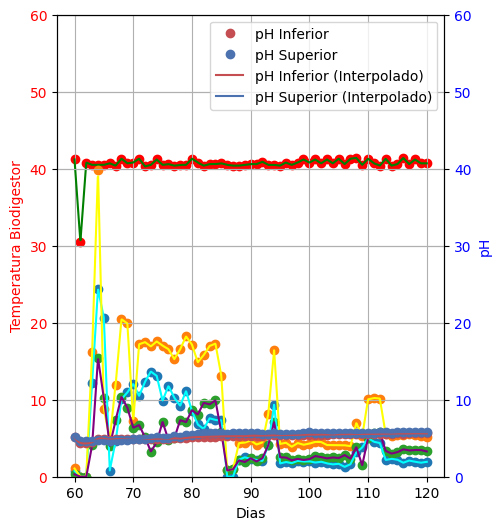
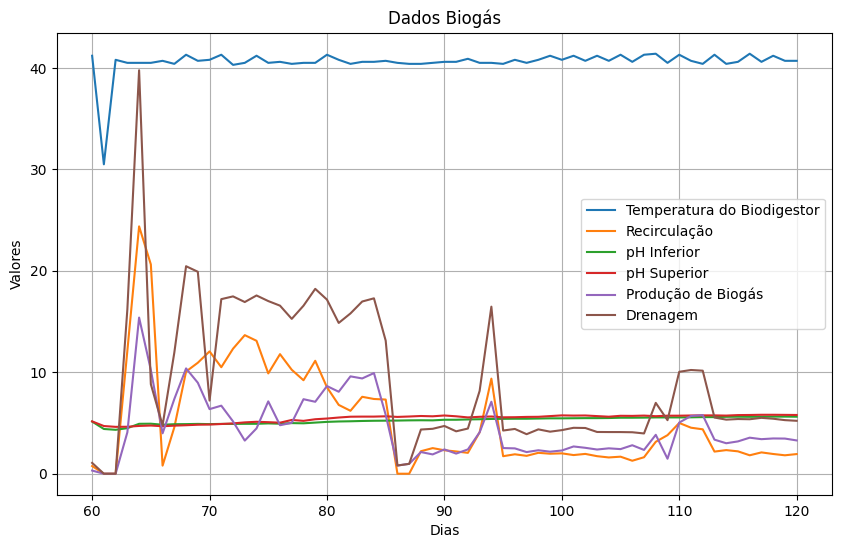
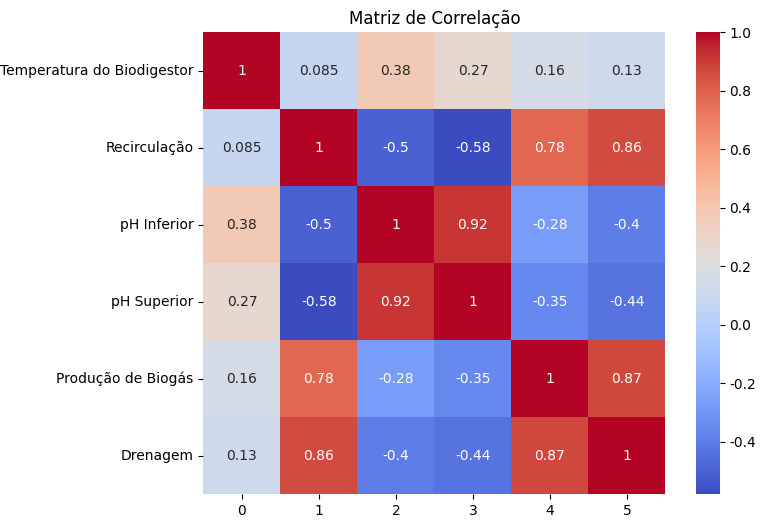
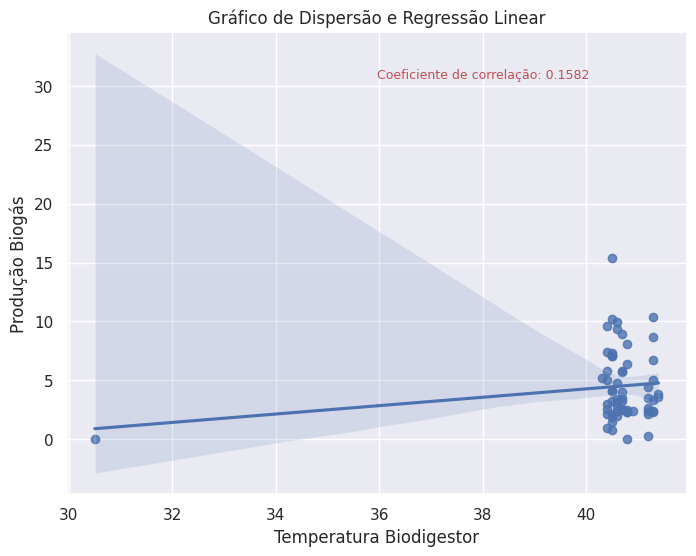
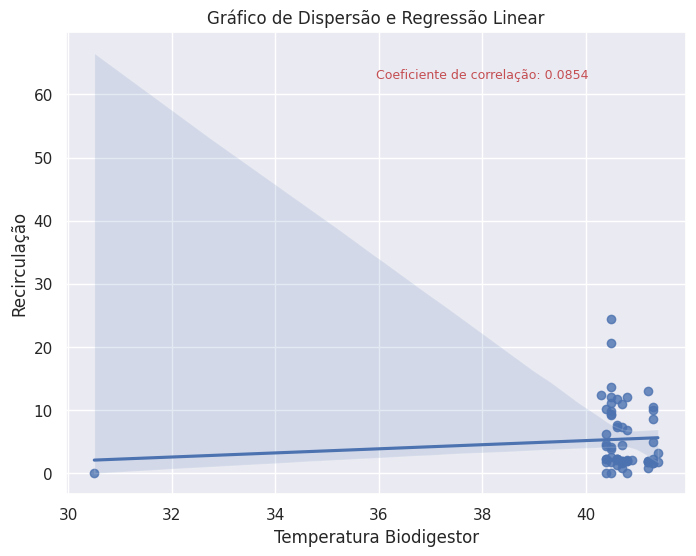
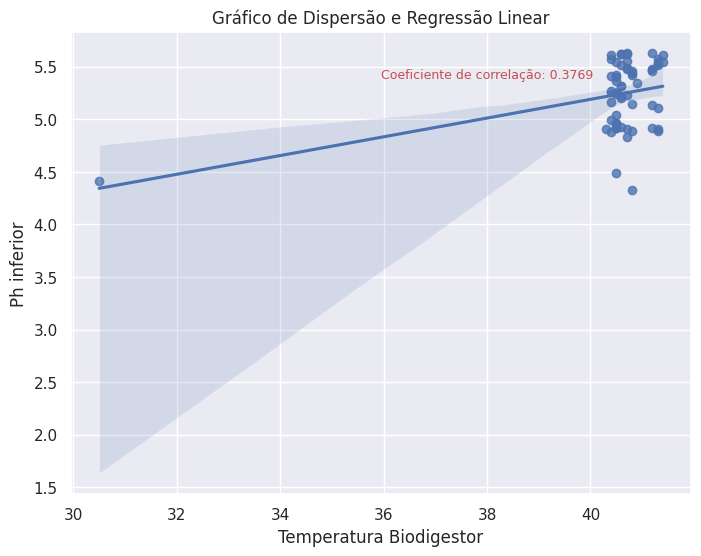
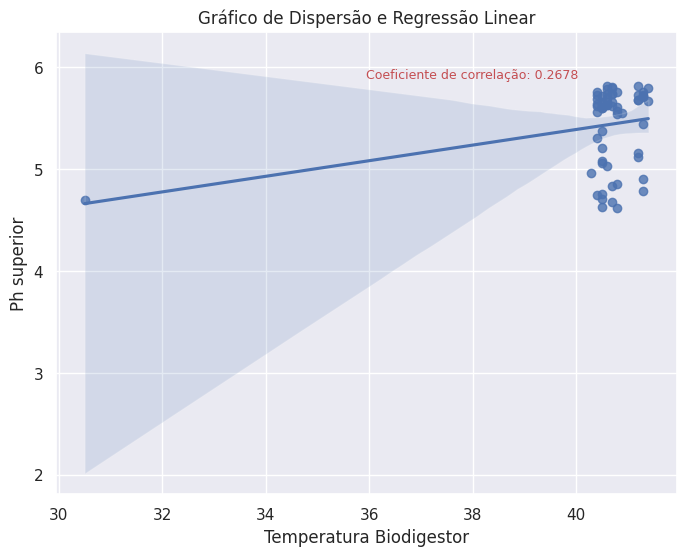
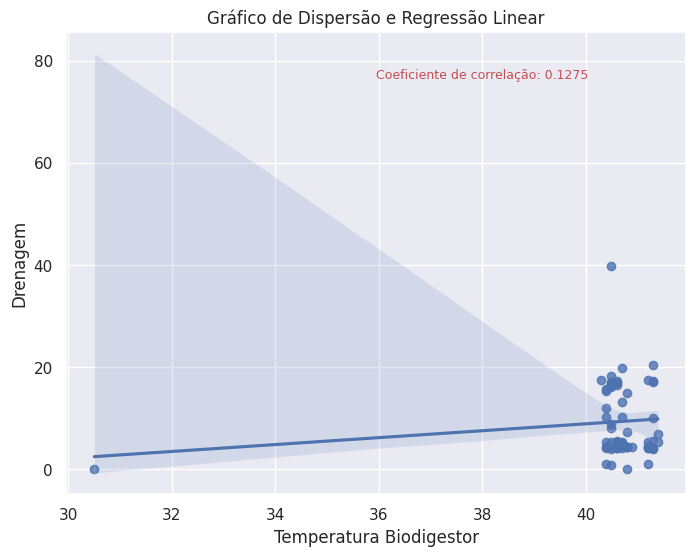

These charts were generated, in order, by the following Python code:
import numpy as np
from scipy.interpolate import interp1d
import matplotlib.pyplot as plt
import seaborn as sns
import scipy.stats as stats

#1
dias = np.array([60, 61, 62, 63, 64, 65, 66, 67, 68, 69, 70, 71, 72, 73, 74, 
                 75, 76, 77, 78, 79, 80, 81, 82, 83, 84, 85, 86, 87, 88, 89, 
                 90, 91, 92, 93, 94, 95, 96, 97, 98, 99, 100, 101, 102, 103,
                 104, 105, 106, 107, 108, 109, 110, 111, 112, 113, 114, 115, 
                 116, 117, 118, 119, 120], dtype = float)

temperatura_biodig = np.array([41.2, 30.5, 40.8, 40.5, 40.5, 40.5, 40.7, 40.4, 41.3, 40.7, 40.8,
                            41.3, 40.3, 40.5, 41.2, 40.5, 40.6, 40.4, 40.5, 40.5, 41.3, 40.8,
                            40.4, 40.6, 40.6, 40.7, 40.5, 40.4, 40.4, 40.5, 40.6, 40.6, 40.9,
                            40.5, 40.5, 40.4, 40.8, 40.5, 40.8, 41.2, 40.8, 41.2, 40.7, 41.2,
                            40.7, 41.3, 40.6, 41.3, 41.4, 40.5, 41.3, 40.7, 40.4, 41.3, 40.4,
                            40.6, 41.4, 40.6, 41.2, 40.7, 40.7], dtype = float)

spline = interp1d(dias,temperatura_biodig)

dias_novo = np.linspace(60,120,1000)

temperatura_biodig_novo = spline(dias_novo)

fig = plt.figure(figsize=(5, 6))  # Define o tamanho da figura

ax1 = fig.add_subplot(1, 1, 1)
ax1.scatter(dias, temperatura_biodig, c='red')
ax1.plot(dias_novo, temperatura_biodig_novo, c='green')
ax1.set_xlabel('Dias')
ax1.set_ylabel('Temperatura Biodigestor', color='red')
ax1.tick_params(axis='y', labelcolor='red')

# Criando um segundo eixo y
ax2 = ax1.twinx()
ax2.set_ylabel('Outro Eixo Y', color='blue')
ax2.plot([], [])  # Para criar uma linha vazia apenas para incluir no gráfico
ax2.tick_params(axis='y', labelcolor='blue')

# Define os limites do eixo y
ax1.set_ylim(0, 60)
ax2.set_ylim(0, 60)
ax1.grid(axis='both')

plt.grid(True)
plt.show()

#2
recirculacao = np.array([0.757, 0.000, 0.000, 12.121, 24.384, 20.633, 0.797, 
                         4.579, 10.073, 10.938, 12.059, 10.500, 12.323, 13.660, 
                         13.102, 9.887, 11.786, 10.245, 9.214, 11.132, 8.519, 6.783, 
                         6.203, 7.583, 7.367, 7.312, 0.000, 0.000, 2.219, 2.524, 2.312, 
                         2.196, 2.059, 4.082, 9.374, 1.727, 1.915, 1.763, 2.060, 1.972, 
                         2.008, 1.839, 1.953, 1.730, 1.604, 1.680, 1.280, 1.624, 3.148, 
                         3.800, 5.003, 4.536, 4.377, 2.182, 2.327, 2.206, 1.817, 2.102, 
                         1.945, 1.817, 1.937], dtype = float)

spline_2 = interp1d(dias,recirculacao)

dias_novo_2 = np.linspace(60,120,1000)

reciculacao_novo = spline_2(dias_novo_2)

plt.scatter(dias,recirculacao)
plt.plot(dias_novo_2,reciculacao_novo, c ='cyan')
plt.xlabel('Dias')
plt.ylabel('Recirculação')
plt.grid()
plt.show()

#3
drenagem = np.array([1.068, 0.000, 0.000, 16.202, 39.773, 8.824, 4.780, 
                     11.944, 20.453, 19.908, 7.210, 17.208, 17.480, 16.924,
                     17.570, 17.019, 16.566, 15.265, 16.561, 18.223, 17.160,
                     14.863, 15.800, 16.974, 17.289, 13.118, 0.809, 0.973,
                     4.356, 4.428, 4.708, 4.180, 4.454, 8.164, 16.467, 4.257, 
                     4.414, 3.896, 4.373, 4.145, 4.297, 4.526, 4.508, 4.115, 4.107, 
                     4.106, 4.088, 3.969, 6.984, 5.278, 10.048, 10.225, 10.156, 5.538, 
                     5.331, 5.391, 5.370, 5.508, 5.421, 5.282, 5.217], dtype = float)

spline_3 = interp1d(dias,drenagem)

dias_novo_3 = np.linspace(60,120,1000)

drenagem_novo = spline_3(dias_novo_3)

plt.scatter(dias,drenagem)
plt.plot(dias_novo_3, drenagem_novo, c = 'yellow')
plt.xlabel('Dias')
plt.ylabel('Drenagem')
plt.grid()
plt.show()

#4
producao_biogas = np.array([0.312, 0.000, 0.000, 4.081, 15.390, 10.226, 3.983, 
                            7.366, 10.380, 8.970, 6.367, 6.708, 5.157, 3.264, 4.469,
                            7.132, 4.780, 5.020, 7.346, 7.092, 8.641, 8.080, 9.597,
                            9.391, 9.922, 5.806, 0.809, 0.973, 2.137, 1.903, 2.395,
                            1.985, 2.395, 4.082, 7.094, 2.530, 2.498, 2.133, 2.313,
                            2.173, 2.289, 2.687, 2.554, 2.385, 2.503, 2.426, 2.808,
                            2.345, 3.836, 1.478, 5.045, 5.690, 5.779, 3.357, 3.004,
                            3.186, 3.553, 3.406, 3.476, 3.465, 3.281], dtype = float)

spline_4 = interp1d(dias,producao_biogas)

dias_novo_4 = np.linspace(60,120,1000)
producao_biogas_novo = spline_4(dias_novo_4)

plt.scatter(dias,producao_biogas)
plt.plot(dias_novo_4, producao_biogas_novo, c = 'purple')
plt.xlabel('Dias')
plt.ylabel('Drenagem')
plt.grid()
plt.show()

#5

ph_inferior = np.array([5.14, 4.41, 4.33, 4.49, 4.92, 4.93, 4.83, 4.88, 4.89, 4.91, 4.89,
                        4.91, 4.91, 4.92, 4.92, 4.96, 4.93, 4.99, 4.97, 5.04, 5.11, 5.15,
                        5.17, 5.2 , 5.22, 5.23, 5.24, 5.26, 5.27, 5.26, 5.32, 5.32, 5.35,
                        5.37, 5.4 , 5.41, 5.42, 5.42, 5.44, 5.46, 5.46, 5.47, 5.48, 5.48,
                        5.49, 5.52, 5.52, 5.53, 5.55, 5.55, 5.55, 5.56, 5.58, 5.58, 5.61,
                        5.62, 5.61, 5.62, 5.63, 5.63, 5.62], dtype = float)


ph_superior = np.array([5.16, 4.7 , 4.62, 4.63, 4.71, 4.75, 4.68, 4.74, 4.78, 4.83, 4.85,
                        4.9 , 4.96, 5.06, 5.12, 5.08, 5.03, 5.3 , 5.21, 5.37, 5.44, 5.54,
                        5.62, 5.63, 5.63, 5.66, 5.6 , 5.64, 5.69, 5.66, 5.74, 5.66, 5.55,
                        5.61, 5.64, 5.56, 5.57, 5.6 , 5.61, 5.68, 5.75, 5.73, 5.74, 5.68,
                        5.62, 5.71, 5.7 , 5.73, 5.67, 5.72, 5.72, 5.74, 5.75, 5.75, 5.73,
                        5.78, 5.79, 5.81, 5.81, 5.8 , 5.79], dtype = float)



f_inferior = interp1d(dias, ph_inferior, kind='cubic')
f_superior = interp1d(dias, ph_superior, kind='cubic')

dias_interp = np.linspace(60, 120, 1000)  
ph_inferior_interp = f_inferior(dias_interp)
ph_superior_interp = f_superior(dias_interp)

# Plot dos dados originais e das curvas interpoladas
plt.plot(dias, ph_inferior, 'ro', label='pH Inferior')
plt.plot(dias, ph_superior, 'bo', label='pH Superior')
plt.plot(dias_interp, ph_inferior_interp, 'r-', label='pH Inferior (Interpolado)')
plt.plot(dias_interp, ph_superior_interp, 'b-', label='pH Superior (Interpolado)')
plt.xlabel('Dias')
plt.ylabel('pH')
plt.legend()
plt.grid(True)
plt.show()


'''Comparando os dados'''
plt.figure(figsize=(10, 6))
plt.plot(dias, temperatura_biodig, label='Temperatura do Biodigestor')
plt.plot(dias, recirculacao, label='Recirculação')
plt.plot(dias, ph_inferior, label='pH Inferior')
plt.plot(dias, ph_superior, label='pH Superior')
plt.plot(dias, producao_biogas, label='Produção de Biogás')
plt.plot(dias, drenagem, label='Drenagem')

# Adicionar legendas e título
plt.xlabel('Dias')
plt.ylabel('Valores')
plt.title('Dados Biogás')

# Mostrar a legenda
plt.legend()
plt.grid()

# Exibir o gráfico
plt.show()


'''Correlação'''
correlation = np.corrcoef(temperatura_biodig, recirculacao)[0, 1]
print(f"Coeficiente de correlação: {correlation}")

# Definir os nomes das variáveis
nomes_variaveis = ['Temperatura do Biodigestor', 'Recirculação', 'pH Inferior', 'pH Superior', 'Produção de Biogás','Drenagem']

# Criar matriz de correlação
data = np.array([temperatura_biodig, recirculacao, ph_inferior, ph_superior, producao_biogas,drenagem])
correlation_matrix = np.corrcoef(data)

# Criar gráfico de matriz de correlação com mapa de calor
plt.figure(figsize=(8, 6))
sns.heatmap(correlation_matrix, annot=True, cmap='coolwarm', square=True,
            yticklabels=nomes_variaveis)

# Adicionar título
plt.title('Matriz de Correlação')

# Exibir o gráfico
plt.show()


##
correlation1, p_value_1 = stats.pearsonr(temperatura_biodig, producao_biogas)
print("Coeficiente de correlação:", correlation1)
print("Valor-p:", p_value_1)

# Cria o gráfico de dispersão
sns.set(style="darkgrid")
plt.figure(figsize=(8, 6))
sns.regplot(x=temperatura_biodig, y=producao_biogas, color='b')
plt.xlabel('Temperatura Biodigestor')
plt.ylabel('Produção Biogás')
plt.title('Gráfico de Dispersão e Regressão Linear')
plt.text(0.5, 0.9, f"Coeficiente de correlação: {correlation1:.4f}", fontsize=9, color='r', transform=plt.gca().transAxes)
plt.show()

##
correlation2, p_value_2 = stats.pearsonr(temperatura_biodig, recirculacao)
print("Coeficiente de correlação:", correlation2)
print("Recirculação", p_value_2)

# Cria o gráfico de dispersão
sns.set(style="darkgrid")
plt.figure(figsize=(8, 6))
sns.regplot(x=temperatura_biodig, y=recirculacao, color='b')
plt.xlabel('Temperatura Biodigestor')
plt.ylabel('Recirculação')
plt.title('Gráfico de Dispersão e Regressão Linear')
plt.text(0.5, 0.9, f"Coeficiente de correlação: {correlation2:.4f}", fontsize=9, color='r', transform=plt.gca().transAxes)
plt.show()

##
correlation3, p_value_3 = stats.pearsonr(temperatura_biodig, ph_inferior)
print("Coeficiente de correlação:", correlation3)
print("Ph inferior", p_value_3)

# Cria o gráfico de dispersão
sns.set(style="darkgrid")
plt.figure(figsize=(8, 6))
sns.regplot(x=temperatura_biodig, y=ph_inferior, color='b')
plt.xlabel('Temperatura Biodigestor')
plt.ylabel('Ph inferior')
plt.title('Gráfico de Dispersão e Regressão Linear')
plt.text(0.5, 0.9, f"Coeficiente de correlação: {correlation3:.4f}", fontsize=9, color='r', transform=plt.gca().transAxes)
plt.show()

##
correlation4, p_value_4 = stats.pearsonr(temperatura_biodig, ph_superior)
print("Coeficiente de correlação:", correlation4)
print("Ph superior", p_value_4)

# Cria o gráfico de dispersão
sns.set(style="darkgrid")
plt.figure(figsize=(8, 6))
sns.regplot(x=temperatura_biodig, y=ph_superior, color='b')
plt.xlabel('Temperatura Biodigestor')
plt.ylabel('Ph superior')
plt.title('Gráfico de Dispersão e Regressão Linear')
plt.text(0.5, 0.9, f"Coeficiente de correlação: {correlation4:.4f}", fontsize=9, color='r', transform=plt.gca().transAxes)
plt.show()

correlation5, p_value_5 = stats.pearsonr(temperatura_biodig, drenagem)
print("Coeficiente de correlação:", correlation5)
print("Drenagem", p_value_5)

# Cria o gráfico de dispersão
sns.set(style="darkgrid")
plt.figure(figsize=(8, 6))
sns.regplot(x=temperatura_biodig, y=drenagem, color='b')
plt.xlabel('Temperatura Biodigestor')
plt.ylabel('Drenagem')
plt.title('Gráfico de Dispersão e Regressão Linear')
plt.text(0.5, 0.9, f"Coeficiente de correlação: {correlation5:.4f}", fontsize=9, color='r', transform=plt.gca().transAxes)
plt.show()
